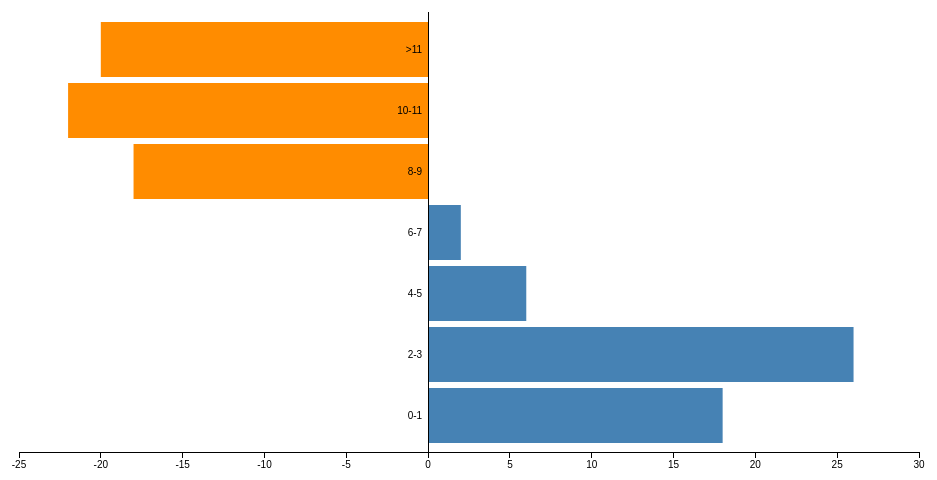
D3 v3 page, settled after 360 driven frames (6 s of simulated time); the page loaded 1 data file(s).


    var margin = { top: 20, right: 30, bottom: 40, left: 30 },
        width = 960 - margin.left - margin.right,
        height = 500 - margin.top - margin.bottom;

    var x = d3.scale.linear()
        .range([0, width]);

    var y = d3.scale.ordinal()
        .rangeRoundBands([0, height], 0.1);

    var xAxis = d3.svg.axis()
        .scale(x)
        .orient("bottom");

    var yAxis = d3.svg.axis()
        .scale(y)
        .orient("left")
        .tickSize(0)
        .tickPadding(6);

    var tooltip = d3.select('body')
        .append('div')
        .attr('class', 'tooltip');
    tooltip
        .append('div')
        .attr('class', 'label');
    tooltip
        .append('div')
        .attr('class', 'count');

    var svg = d3.select("body").append("svg")
        .attr("width", width + margin.left + margin.right)
        .attr("height", height + margin.top + margin.bottom)
        .append("g")
        .attr("transform", "translate(" + margin.left + "," + margin.top + ")");

    d3.csv("citationRecentness.csv", type, function(error, data) {
        x.domain(d3.extent(data, function(d) { return d.count; })).nice();
        y.domain(data.map(function(d) { return d.range; }));

        var bar = svg.selectAll(".bar")
            .data(data)
            .enter().append("rect")
            .attr("class", function(d) { return "bar bar--" + (d.count < 0 ? "negative" : "positive"); })
            .attr("x", function(d) { return x(Math.min(0, d.count)); })
            .attr("y", function(d) { return y(d.range); })
            .attr("width", function(d) { return Math.abs(x(d.count) - x(0)); })
            .attr("height", y.rangeBand());

        svg.append("g")
            .attr("class", "x axis")
            .attr("transform", "translate(0," + height + ")")
            .call(xAxis);

        svg.append("g")
            .attr("class", "y axis")
            .attr("transform", "translate(" + x(0) + ",0)")
            .call(yAxis);

        bar.on('mouseover', function(d) {
            tooltip.select('.label').html("Range: " + d.range);
            tooltip.select('.count').html("Number of Paper: " + d.count);
            tooltip.style('display', 'block');
        });

        bar.on('mouseout', function() {
            tooltip.style('display', 'none');
        });
    });

    function type(d) {
        d.count = +d.count;
        return d;
    }
    

### data: citationRecentness.csv
range, count
>11, -20
10-11, -22
8-9, -18
6-7, 2
4-5, 6
2-3, 26
0-1, 18